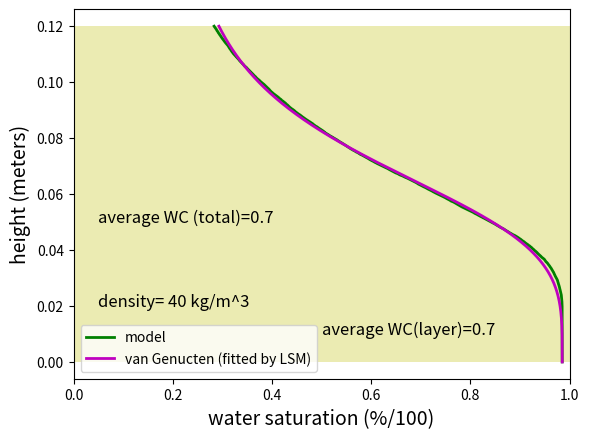

Generate this figure with matplotlib:
# -*- coding: utf-8 -*-
"""
Created on Wed Mar 25 10:56:42 2015

[redacted]
"""
# connecting libtaries
from __future__ import division
import matplotlib.pyplot as plt
import numpy as np
from pylab import *

# cleaning screen
plt.clf()

n_iter=20000  # amount of times we are sampling the capilars
r_mean=5.42/2  # mean value for fiber radious
r_div=2.7/2 # this is a parameters that represent how far fiber radius deviates  from mean value
min_value_r_f=0.1  # fiber can not go smaller that this  (nanaometers)
po_dev=10  #deviation for the density of material kg/m^3
min_value_pho_b=20  # minimal value of density bottom layer
min_value_pho_t=30   # minimal value of density top layer

T=0.0728   # this is the constant at fixed temperature
g=9.8  #gravity constant m/s^2
gamma=0.1047  # contact angle translates to radians (6 degrees)
pho_water=1000 # density of water (or other liquid) kg/m^3
pho_f=2700    # density of fiber
h_max=0.12  #  this is higth of whole fiber
ratio=1  #(could be 0.75 to make it 2 layers).1 to look at only one layer
h_b=ratio*h_max   # this is  bottom layer  higth
h_t=(1-ratio)*h_max    # this is top layer   higth
pho_b_mean=40
# next 4 lines are for plotting
from matplotlib.patches import Rectangle
figure(1)


FSC=0.3
r_sc=150*10**(-6)

# main function
# if takes as argument values of top layer and bottom layer densities. If pho_t_mean is not specified , if will avtomatically be the same as pho_b_mean
# so you can run it as  SaturateWater(50) or SaturateWater(40,50) or whatever. Returns theta and h_0 (saturation and heigth)

def SaturateWater(pho_b_mean,pho_t_mean=pho_b_mean):
    h_vector=[]
    pho_b_mean=pho_b_mean
    pho_t_mean=pho_t_mean

    for i in range(n_iter): 
        r_f=(np.random.normal(r_mean, r_div))   # GENERATE fiber radius
        while r_f<min_value_r_f:
            r_f=(np.random.normal(r_mean, r_div))
        pho_b_m=(np.random.normal(pho_b_mean,po_dev))  #GENERATE fiber density!!! do not allow it to go too small
  
        while pho_b_m<min_value_pho_b:
            pho_b_m=(np.random.normal(pho_b_mean,po_dev))  #GENERATE fiber density!!!
            
        eps=1-pho_b_m/pho_f  # poriousity
        h_star=2*np.cos(gamma)*T/(pho_water*g*r_f)  # dimentionless parametes h_star
        h=h_star*(1/eps-1)

        
    # next loop is never used now with one layer!
    # next loop is for water that asceessed first layer
        if h*10**6>h_b:
            r_f=(np.random.normal(r_mean, r_div))   
            while r_f<min_value_r_f:
                r_f=(np.random.normal(r_mean, r_div))
            pho_b_m=(np.random.normal(pho_b_mean,po_dev))  
  
            while pho_b_m<min_value_pho_b:
                pho_b_m=(np.random.normal(pho_b_mean,po_dev)) 
            
            eps=1-pho_b_m/pho_f
            h_star=2*np.cos(gamma)*T/(pho_water*g*r_f)
            h=h_star*(1/eps-1)

            h=h*10**6+h_b # pressure head for a if condition (if it got to a second layer)
            
        else:h=h*10**6 #pressure head if it never got for an if condition (we are consdering one layer of water never get to second layer)

        h_vector.append(h) # 
    theta=[]  # create vector empty
    h_0=np.arange(0,h_max,0.0001) # min, max, step
    h_vector=np.array(h_vector) # change a type of vector to np.vector, that makes it similar to matlab 
    
    for h1 in h_0: 
        if h1>h_b:   # calculating sat  and residual content for current layer (top of bottom)
            theta_sat=1-pho_t_mean/pho_f   # theta saturated
            theta_res1=1.5*(float(pho_t_mean)/pho_f)*FSC*r_mean*10**(-6)*np.cos(gamma)*T/(r_sc**3*pho_water*g)

        else:
            theta_sat=1-pho_b_mean/pho_f   # theta saturated
            theta_res1=1.5*(float(pho_b_mean)/pho_f)*FSC*r_mean*10**(-6)*np.cos(gamma)*T/(r_sc**3*pho_water*g)


        theta.append((sum(h_vector>h1)/float(len(h_vector)))*(theta_sat-theta_res1)+theta_res1) # this is  probability already normilized
    
    return(theta,h_0)

theta,h_0=SaturateWater(pho_b_mean)  

#plotting
someX, someY = n_iter/2, h_b/2       
currentAxis = plt.gca()
currentAxis.add_patch(Rectangle((someX - n_iter/2, someY-h_b/2), n_iter, h_b, alpha=0.3,facecolor='y'))
someX, someY = n_iter/2, h_t/2+h_b
currentAxis.add_patch(Rectangle((someX - n_iter/2, someY-h_t/2), n_iter, h_t, alpha=0.3,facecolor='r'))


# van Genuhten

theoretical=[]
theta_sat=1-pho_b_mean/pho_f
def func(x,n,a,m,theta_res):return theta_res+(theta_sat-theta_res)/(1+(a*x**n)**(m)) # this function is returning calculation for van Genucten model. 

x0=np.array([2.7,150,1,0.2])  #start position for optimazing (could be anything alse!)

import scipy.optimize as optimization
params=optimization.curve_fit(func,h_0,theta, x0)[0] #LSF for van Genuhten.  FUNC shows what to fit, h_0 is argument, theta is function itself, x0- starting position
n=params[0] 
a=params[1]
m=params[2]
theta_res=params[3]


plot(theta,h_0,'g',linewidth=2,alpha=1,label='model')

theta=np.array(theta)  # changing vector type for a type when we could use np.mean later

for h1 in h_0:
    theoretical.append((theta_res+(theta_sat-theta_res)/(1+(a*h1**n)**(m)))) # calculating theta for van Genucten


plot(theoretical,h_0,'m',linewidth=2,alpha=1,label='van Genucten (fitted by LSM)')


s='density= '+str(pho_b_mean)+' kg/m^3'
avarage_water_content=round(np.mean(theta[h_0<h_b]),2)

s1='average WC(layer)='+str(avarage_water_content)
text(0.5,0.01, s1, fontsize=12)
text(0.05,0.02, s, fontsize=12)



avarage_water_content=round(np.mean(theta),2)

s1='average WC (total)='+str(avarage_water_content)
text(0.05,0.05, s1, fontsize=12)
xlim([0,1])


plt.xlabel('water saturation (%/100)', fontsize=14)
plt.ylabel('height (meters)', fontsize=14)    
plt.legend()
plt.show()    